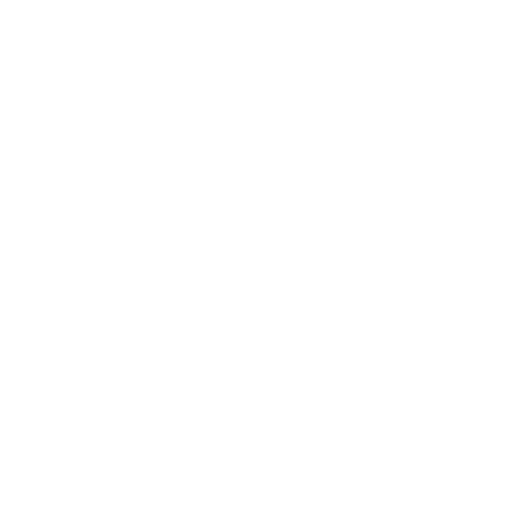
t = 0.00 s
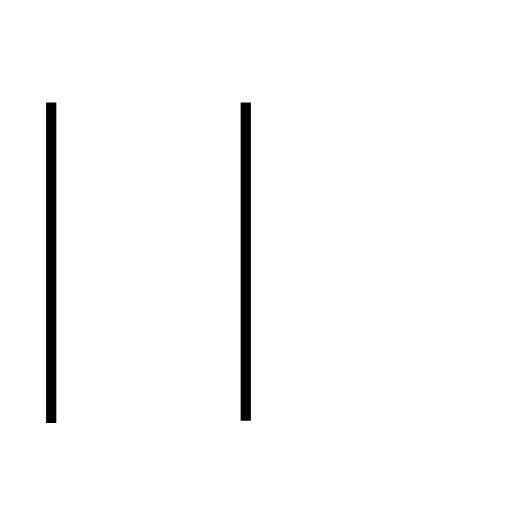
t = 1.87 s
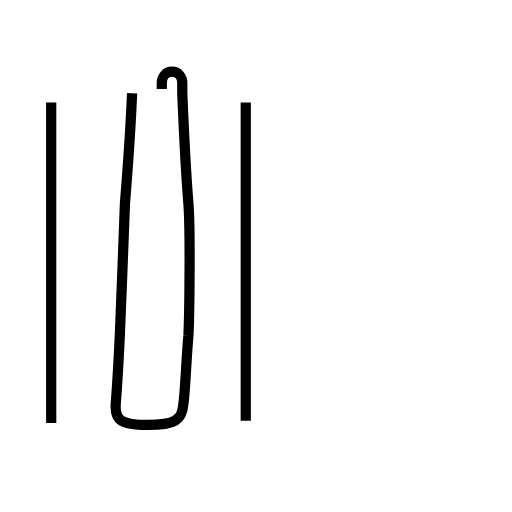
t = 4.11 s
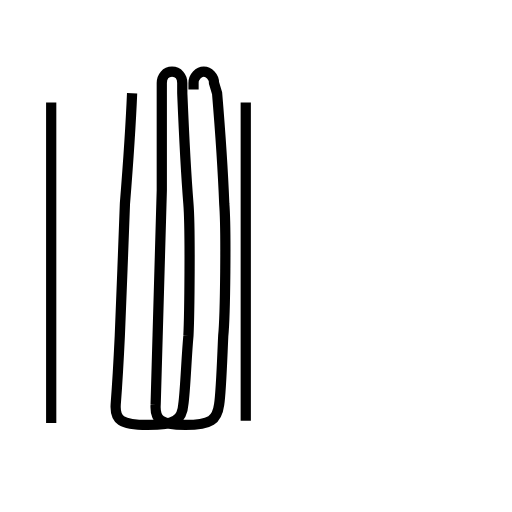
t = 6.36 s
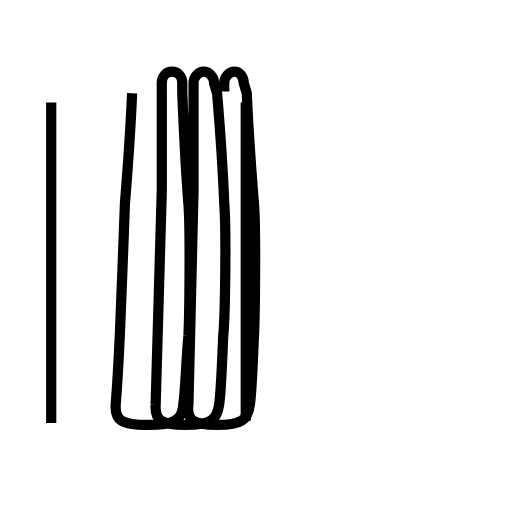
t = 8.60 s
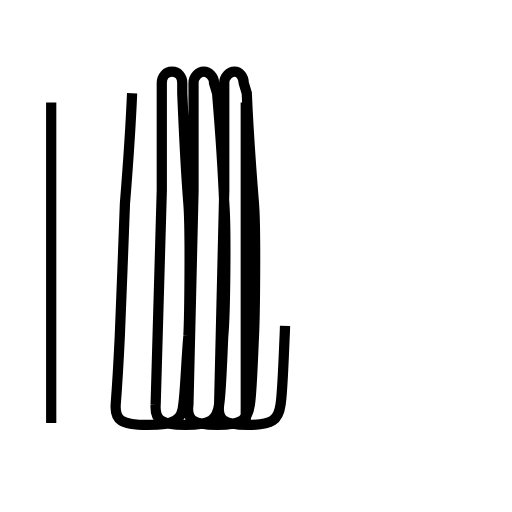
t = 10.00 s

The animated SVG that drew these frames (rendered in a browser with its animation timeline set to each time). Animation: 3 SMIL elements (animate=3); frames cover the first 10.00 s.

<?xml version='1.0' encoding='utf-8'?>
<svg viewBox="0.0 -6.0 50.0 50.0" version="1.1" xmlns="http://www.w3.org/2000/svg"><rect x="-1000" y="-1000" width="2000" height="2000" stroke="white" fill="white" /><g style="fill:none;stroke:#000000;stroke-width:1"><path d="M 5.0 -34.0 L 5.0 -2.7 " transform="translate(0.0 38.0)" stroke-dasharray="31.3" stroke-dashoffset="31.3"><animate attributeName="stroke-dashoffset" from="31.3" to="0" dur="0.939s" begin="0s; anim_end.end" fill="freeze" id="anim0" /></path><path d="M 24.0 -2.9 C 24.0 -13.2 24.0 -24.1 24.0 -34.0 " transform="translate(0.0 38.0)" stroke-dasharray="31.1" stroke-dashoffset="31.1"><animate attributeName="stroke-dashoffset" from="31.1" to="0" dur="0.933s" begin="anim0.end" fill="freeze" id="anim1" /></path><path d="M 12.9 -34.9 C 12.8 -32.5 12.4 -26.6 12.2 -24.1 C 12.1 -21.6 11.8 -13.2 11.7 -11.2 C 11.6 -9.1 11.4 -5.8 11.3 -4.5 C 11.2 -3.0 11.8 -2.5 14.4 -2.5 C 17.1 -2.5 17.8 -3.0 17.9 -4.5 C 18.1 -5.8 18.2 -9.1 18.4 -11.2 C 18.5 -13.2 18.6 -21.6 18.4 -24.1 C 18.2 -26.6 17.9 -32.5 17.8 -34.9 L 17.8 -35.9 C 17.8 -36.5 17.4 -37.0 16.8 -37.0 C 16.2 -37.0 15.8 -36.5 15.8 -35.9 L 15.8 -34.0 C 15.8 -30.9 15.8 -28.1 15.8 -25.4 L 15.2 -4.5 C 15.1 -3.0 15.7 -2.5 18.1 -2.5 C 20.6 -2.5 21.2 -3.0 21.4 -4.5 C 21.6 -5.8 21.7 -9.1 21.8 -11.2 C 22.0 -13.2 22.1 -21.6 21.9 -24.1 C 21.8 -26.6 21.4 -32.5 21.2 -34.9 L 20.9 -35.9 C 20.9 -36.5 20.4 -37.0 19.9 -37.0 C 19.4 -37.0 18.9 -36.5 18.9 -35.9 L 18.9 -34.0 C 18.9 -30.9 18.9 -28.1 18.9 -25.4 L 18.4 -4.5 C 18.2 -3.0 18.8 -2.5 21.2 -2.5 C 23.6 -2.5 24.2 -3.0 24.4 -4.5 C 24.6 -5.8 24.7 -9.1 24.8 -11.2 C 24.9 -13.2 25.0 -21.6 24.8 -24.1 C 24.6 -26.6 24.2 -32.5 24.1 -34.9 L 23.8 -35.9 C 23.8 -36.5 23.4 -37.0 22.9 -37.0 C 22.4 -37.0 21.9 -36.5 21.9 -35.9 L 21.9 -34.0 C 21.9 -30.9 21.9 -28.1 21.9 -25.4 L 21.4 -4.5 C 21.2 -3.0 21.8 -2.5 24.2 -2.5 C 26.6 -2.5 27.2 -3.0 27.4 -4.5 C 27.6 -5.8 27.7 -9.1 27.8 -11.2 C 27.9 -13.2 28.0 -21.6 27.8 -24.1 C 27.6 -26.6 27.2 -32.5 27.1 -34.9 L 26.8 -35.9 C 26.8 -36.5 26.3 -37.0 25.8 -37.0 C 25.2 -37.0 24.8 -36.5 24.8 -35.0" transform="translate(0.0 38.0)" stroke-dasharray="298.97581537865716" stroke-dashoffset="298.97581537865716"><animate attributeName="stroke-dashoffset" from="298.97581537865716" to="0" dur="8.969274461359715s" begin="anim1.end" fill="freeze" id="anim_end" /></path></g></svg>
